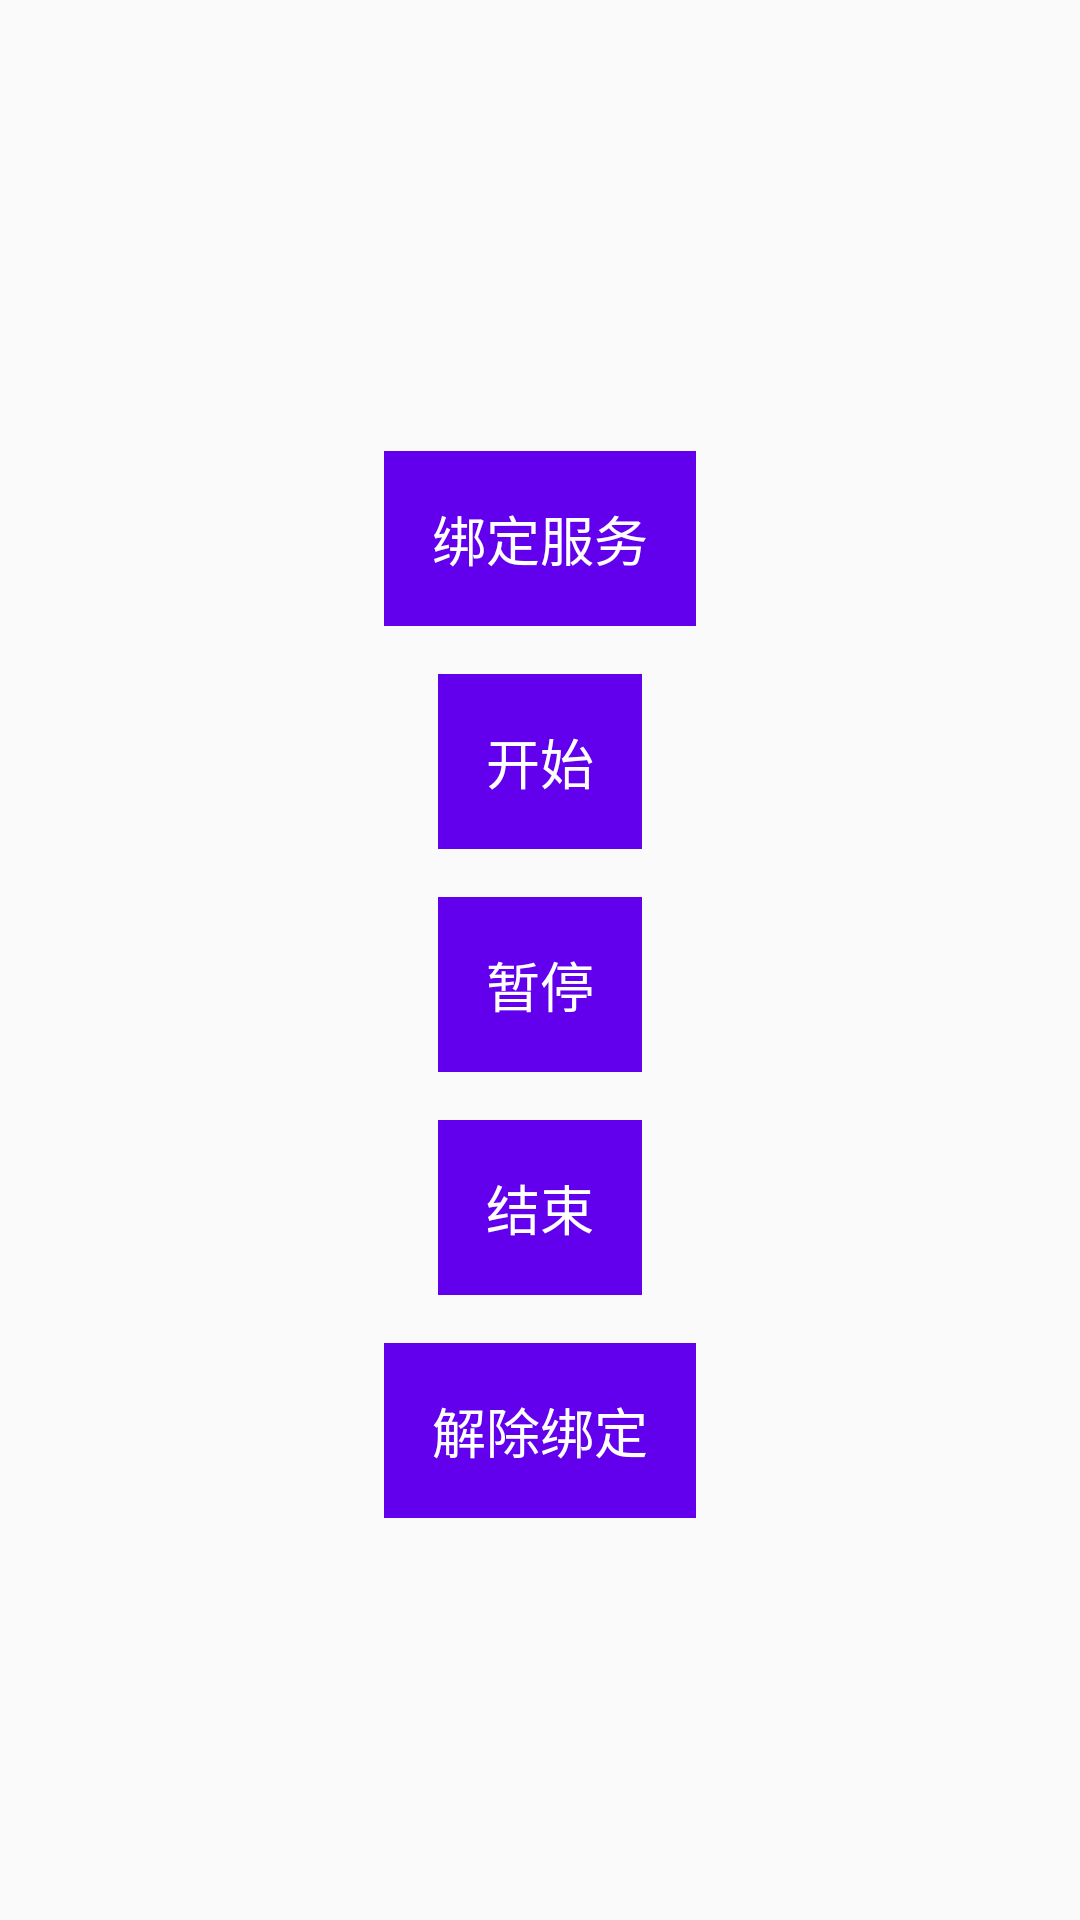

Layout XML and referenced resources for this Android screen:
<!-- AndroidManifest.xml: application theme AppTheme -->
<!-- res/layout/activity_aidl.xml -->
<?xml version="1.0" encoding="utf-8"?>
<androidx.constraintlayout.widget.ConstraintLayout xmlns:android="http://schemas.android.com/apk/res/android"
    xmlns:app="http://schemas.android.com/apk/res-auto"
    xmlns:tools="http://schemas.android.com/tools"
    android:layout_width="match_parent"
    android:layout_height="match_parent"
    tools:context=".aidl.AIDLActivity">

    <TextView
        android:id="@+id/tvBind"
        style="@style/buttonStyle"
        android:text="绑定服务"
        app:layout_constraintBottom_toTopOf="@id/tvStart"
        app:layout_constraintEnd_toEndOf="parent"
        app:layout_constraintStart_toStartOf="parent"
        app:layout_constraintTop_toTopOf="parent"
        app:layout_constraintVertical_chainStyle="packed" />

    <TextView
        android:id="@+id/tvStart"
        style="@style/buttonStyle"
        android:text="开始"
        app:layout_constraintBottom_toTopOf="@id/tvPause"
        app:layout_constraintEnd_toEndOf="parent"
        app:layout_constraintStart_toStartOf="parent"
        app:layout_constraintTop_toBottomOf="@id/tvBind" />

    <TextView
        android:id="@+id/tvPause"
        style="@style/buttonStyle"
        android:text="暂停"
        app:layout_constraintBottom_toTopOf="@id/tvStop"
        app:layout_constraintEnd_toEndOf="parent"
        app:layout_constraintStart_toStartOf="parent"
        app:layout_constraintTop_toBottomOf="@id/tvStart" />

    <TextView
        android:id="@+id/tvStop"
        style="@style/buttonStyle"
        android:text="结束"
        app:layout_constraintBottom_toTopOf="@id/tvUnbind"
        app:layout_constraintEnd_toEndOf="parent"
        app:layout_constraintStart_toStartOf="parent"
        app:layout_constraintTop_toBottomOf="@id/tvPause" />

    <TextView
        android:id="@+id/tvUnbind"
        style="@style/buttonStyle"
        android:text="解除绑定"
        app:layout_constraintBottom_toBottomOf="parent"
        app:layout_constraintEnd_toEndOf="parent"
        app:layout_constraintStart_toStartOf="parent"
        app:layout_constraintTop_toBottomOf="@id/tvStop" />

    <TextView
        android:id="@+id/tvProgress"
        android:layout_width="wrap_content"
        android:layout_height="wrap_content"
        android:textColor="#FF0000"
        android:textSize="16sp"
        app:layout_constraintBottom_toBottomOf="parent"
        app:layout_constraintEnd_toEndOf="parent"
        app:layout_constraintStart_toStartOf="parent" />
</androidx.constraintlayout.widget.ConstraintLayout>
<!-- resources referenced by this layout -->
<resources>
  <style name="buttonStyle">
          <item name="android:layout_width">wrap_content</item>
          <item name="android:layout_height">wrap_content</item>
          <item name="android:background">@color/colorPrimary</item>
          <item name="android:gravity">center</item>
          <item name="android:padding">16dp</item>
          <item name="android:textColor">#FFFFFF</item>
          <item name="android:textSize">18sp</item>
          <item name="android:layout_marginTop">16dp</item>
      </style>
  <style name="AppTheme" parent="Theme.AppCompat.Light.NoActionBar">
          
          <item name="colorPrimary">@color/colorPrimary</item>
          <item name="colorPrimaryDark">@color/colorPrimaryDark</item>
          <item name="colorAccent">@color/colorAccent</item>
      </style>
  <!-- not gathered from this repository: default colours our renderer supplied (Android Studio template values) -->
  <color name="colorPrimary">#FF6200EE</color>
  <color name="colorPrimaryDark">#FF3700B3</color>
  <color name="colorAccent">#FF03DAC5</color>
</resources>
